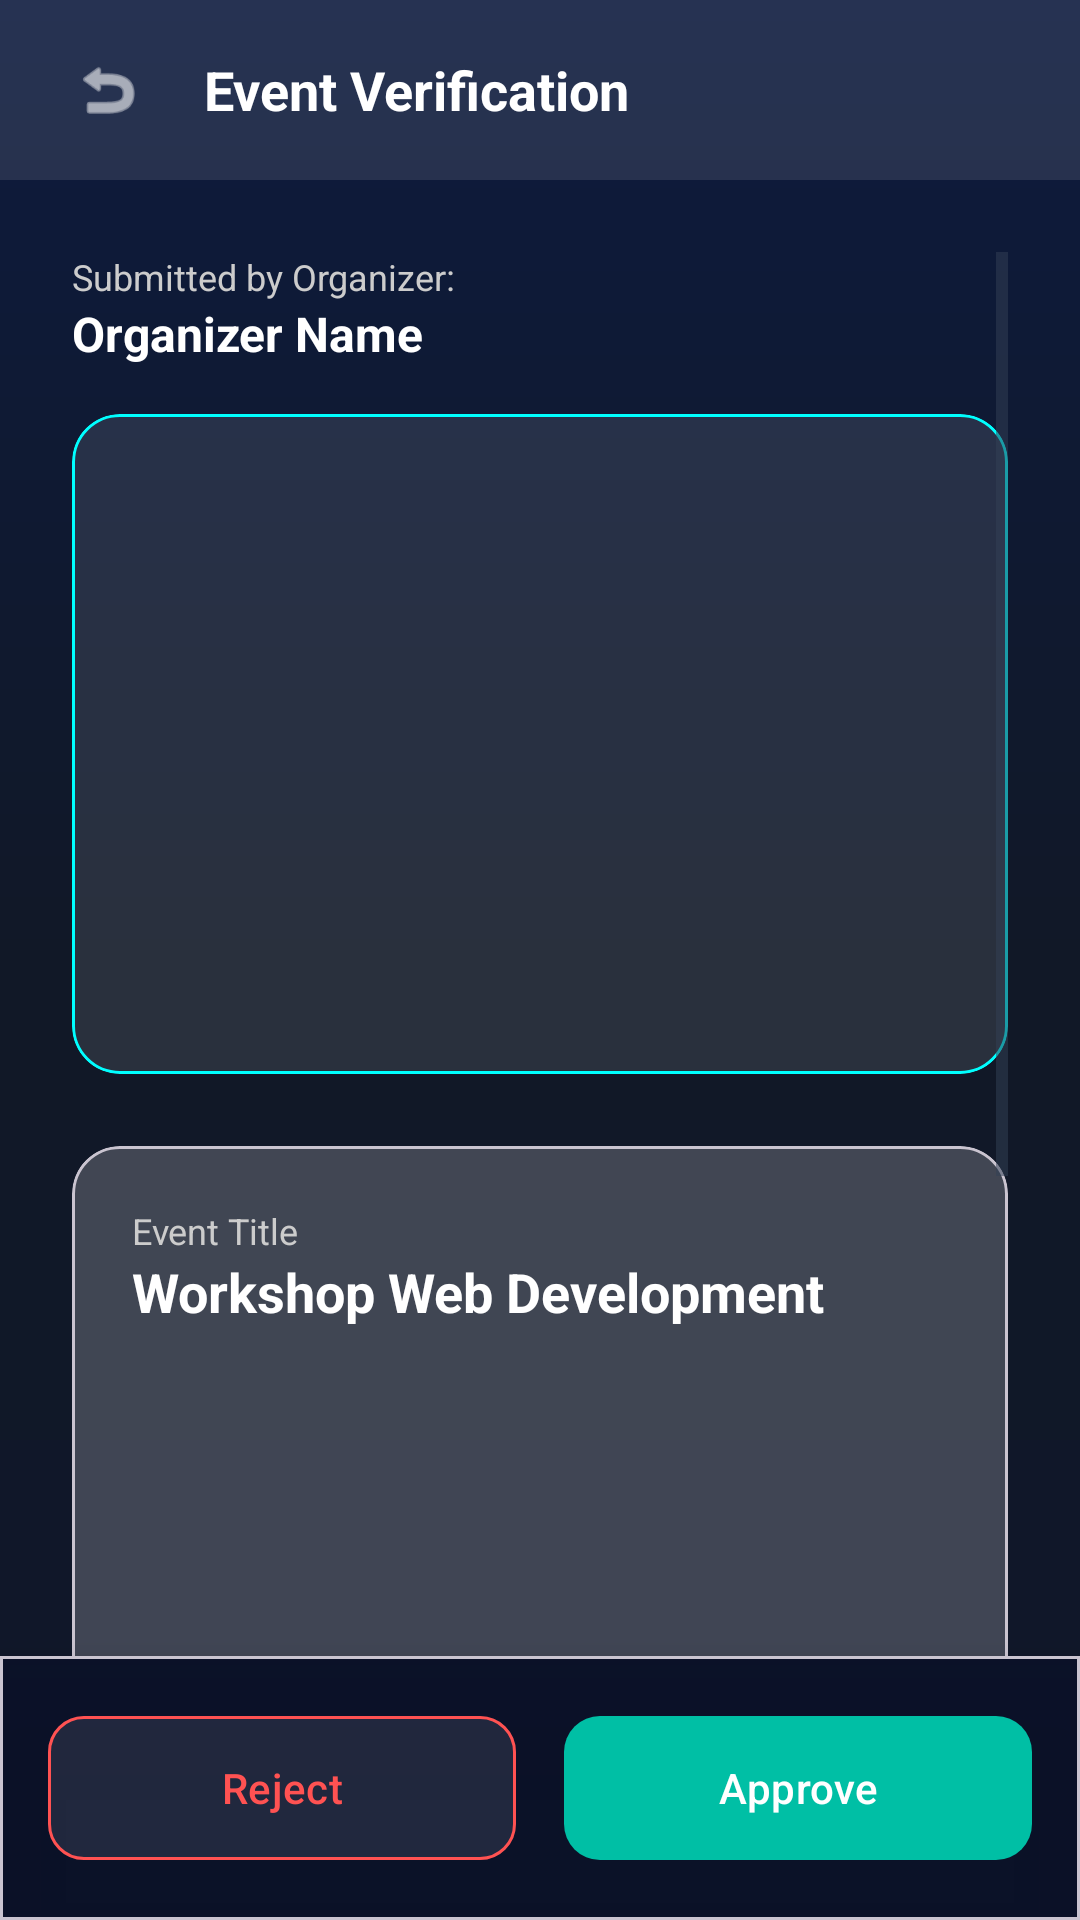

Write the Android layout XML for this screen, with the resource values it uses.
<!-- AndroidManifest.xml: application theme Theme.CampusConnectProject -->
<!-- res/layout/activity_verify_event.xml -->
<?xml version="1.0" encoding="utf-8"?>
<androidx.constraintlayout.widget.ConstraintLayout
    xmlns:android="http://schemas.android.com/apk/res/android"
    xmlns:app="http://schemas.android.com/apk/res-auto"
    android:layout_width="match_parent"
    android:layout_height="match_parent"
    android:background="@drawable/bg_main_gradient">

    
    <LinearLayout
        android:id="@+id/headerVerify"
        android:layout_width="match_parent"
        android:layout_height="60dp"
        android:background="#1AFFFFFF"
        android:orientation="horizontal"
        android:paddingHorizontal="16dp"
        android:gravity="center_vertical"
        app:layout_constraintTop_toTopOf="parent">

        <ImageView
            android:id="@+id/btnBackVerify"
            android:layout_width="40dp"
            android:layout_height="40dp"
            android:background="?attr/selectableItemBackgroundBorderless"
            android:padding="8dp"
            android:src="@android:drawable/ic_menu_revert"
            app:tint="@color/white" />

        <TextView
            android:layout_width="wrap_content"
            android:layout_height="wrap_content"
            android:layout_marginStart="12dp"
            android:text="Event Verification"
            android:textColor="@color/white"
            android:textSize="18sp"
            android:textStyle="bold" />
    </LinearLayout>

    <ScrollView
        android:layout_width="match_parent"
        android:layout_height="0dp"
        android:padding="24dp"
        android:clipToPadding="false"
        app:layout_constraintTop_toBottomOf="@id/headerVerify"
        app:layout_constraintBottom_toTopOf="@id/bottomVerifyBar">

        <LinearLayout
            android:layout_width="match_parent"
            android:layout_height="wrap_content"
            android:orientation="vertical">

            <TextView
                android:layout_width="wrap_content"
                android:layout_height="wrap_content"
                android:text="Submitted by Organizer:"
                android:textColor="#CCCCCC"
                android:textSize="12sp" />
            <TextView
                android:id="@+id/tvVerifyOrganizer"
                android:layout_width="wrap_content"
                android:layout_height="wrap_content"
                android:text="Organizer Name"
                android:textColor="@color/white"
                android:textSize="16sp"
                android:textStyle="bold"
                android:layout_marginBottom="16dp"/>

            
            <com.google.android.material.card.MaterialCardView
                android:layout_width="match_parent"
                android:layout_height="220dp"
                android:layout_marginBottom="24dp"
                app:cardCornerRadius="16dp"
                app:cardElevation="0dp"
                app:strokeWidth="1dp"
                app:strokeColor="#00FFFF"
                app:cardBackgroundColor="#1AFFFFFF">
                <ImageView
                    android:id="@+id/imgVerifyPoster"
                    android:layout_width="match_parent"
                    android:layout_height="match_parent"
                    android:scaleType="centerCrop"/>
            </com.google.android.material.card.MaterialCardView>

            
            <com.google.android.material.card.MaterialCardView
                android:layout_width="match_parent"
                android:layout_height="wrap_content"
                app:cardBackgroundColor="#33FFFFFF"
                app:cardCornerRadius="16dp"
                app:cardElevation="0dp">

                <LinearLayout
                    android:layout_width="match_parent"
                    android:layout_height="wrap_content"
                    android:orientation="vertical"
                    android:padding="20dp">

                    <TextView
                        android:text="Event Title"
                        android:textColor="#CCCCCC"
                        android:textSize="12sp"
                        android:layout_width="wrap_content"
                        android:layout_height="wrap_content"/>
                    <TextView
                        android:id="@+id/tvVerifyTitle"
                        android:layout_width="wrap_content"
                        android:layout_height="wrap_content"
                        android:text="Workshop Web Development"
                        android:textColor="@color/white"
                        android:textSize="18sp"
                        android:textStyle="bold"
                        android:layout_marginBottom="16dp"/>

                    <TextView
                        android:id="@+id/tvVerifyCategory"
                        android:layout_width="wrap_content"
                        android:layout_height="wrap_content"
                        android:textColor="#00FFFF"
                        android:textSize="14sp"
                        android:textStyle="bold"
                        android:layout_marginBottom="4dp"/>

                    <TextView
                        android:id="@+id/tvVerifyLocation"
                        android:layout_width="wrap_content"
                        android:layout_height="wrap_content"
                        android:textColor="#E0E0E0"
                        android:textSize="14sp"
                        android:layout_marginBottom="4dp"/>

                    <TextView
                        android:id="@+id/tvVerifyCapacity"
                        android:layout_width="wrap_content"
                        android:layout_height="wrap_content"
                        android:textColor="#E0E0E0"
                        android:textSize="14sp"
                        android:layout_marginBottom="4dp"/>

                    <TextView
                        android:id="@+id/tvVerifyPrice"
                        android:layout_width="wrap_content"
                        android:layout_height="wrap_content"
                        android:textColor="#E0E0E0"
                        android:textSize="14sp"
                        android:layout_marginBottom="4dp"/>

                    <TextView
                        android:id="@+id/tvVerifyPaymentType"
                        android:layout_width="wrap_content"
                        android:layout_height="wrap_content"
                        android:textColor="#E0E0E0"
                        android:textSize="14sp"
                        android:layout_marginBottom="4dp"/>

                    <TextView
                        android:id="@+id/tvVerifyPaymentInfo"
                        android:layout_width="match_parent"
                        android:layout_height="wrap_content"
                        android:textColor="#E0E0E0"
                        android:textSize="14sp"
                        android:layout_marginBottom="16dp"/>

                    <TextView
                        android:id="@+id/tvVerifyEventDate"
                        android:layout_width="wrap_content"
                        android:layout_height="wrap_content"
                        android:text="Start : -"
                        android:textColor="#CCCCCC"
                        android:textSize="14sp"/>
                </LinearLayout>
            </com.google.android.material.card.MaterialCardView>

            <TextView
                android:layout_width="wrap_content"
                android:layout_height="wrap_content"
                android:layout_marginTop="24dp"
                android:text="Status"
                android:textColor="#CCCCCC"
                android:textSize="12sp" />
            <TextView
                android:id="@+id/tvVerifyStatus"
                android:layout_width="wrap_content"
                android:layout_height="wrap_content"
                android:layout_marginBottom="24dp"
                android:text="PENDING"
                android:textColor="#F59E0B"
                android:textSize="16sp"
                android:textStyle="bold" />

            <TextView
                android:layout_width="wrap_content"
                android:layout_height="wrap_content"
                android:text="Description Preview"
                android:textColor="#CCCCCC"
                android:textSize="12sp" />
            <TextView
                android:id="@+id/tvVerifyDesc"
                android:layout_width="match_parent"
                android:layout_height="wrap_content"
                android:textColor="#E0E0E0"
                android:textSize="14sp"
                android:lineSpacingExtra="4dp"/>
        </LinearLayout>
    </ScrollView>

    
    <com.google.android.material.card.MaterialCardView
        android:id="@+id/bottomVerifyBar"
        android:layout_width="match_parent"
        android:layout_height="wrap_content"
        app:cardBackgroundColor="#CC0A1128"
        app:cardElevation="16dp"
        app:cardCornerRadius="0dp"
        app:layout_constraintBottom_toBottomOf="parent">

        <LinearLayout
            android:layout_width="match_parent"
            android:layout_height="wrap_content"
            android:orientation="horizontal"
            android:padding="16dp">

            <com.google.android.material.button.MaterialButton
                android:id="@+id/btnReject"
                android:layout_width="0dp"
                android:layout_height="56dp"
                android:layout_weight="1"
                android:layout_marginEnd="8dp"
                android:text="Reject"
                android:textAllCaps="false"
                android:textColor="#FF5252"
                app:backgroundTint="#1AFFFFFF"
                app:strokeWidth="1dp"
                app:strokeColor="#FF5252"
                app:cornerRadius="12dp" />

            <com.google.android.material.button.MaterialButton
                android:id="@+id/btnApprove"
                android:layout_width="0dp"
                android:layout_height="56dp"
                android:layout_weight="1"
                android:layout_marginStart="8dp"
                android:text="Approve"
                android:textAllCaps="false"
                android:textColor="@color/white"
                app:backgroundTint="#00BFA5"
                app:cornerRadius="12dp" />
        </LinearLayout>
    </com.google.android.material.card.MaterialCardView>
</androidx.constraintlayout.widget.ConstraintLayout>
<!-- resources referenced by this layout -->
<resources>
  <color name="white">#FFFFFF</color>
  <!-- drawable bg_main_gradient (drawable) -->
  <?xml version="1.0" encoding="utf-8"?>
  <shape xmlns:android="http://schemas.android.com/apk/res/android"
      android:shape="rectangle">
      <gradient
          android:angle="270"
          android:startColor="#0D1B3E"
          android:centerColor="#111827"
          android:endColor="#0F172A"
          android:type="linear" />
  </shape>
  <style name="Theme.CampusConnectProject" parent="Base.Theme.CampusConnectProject" />
  <style name="Base.Theme.CampusConnectProject" parent="Theme.Material3.DayNight.NoActionBar">
          <item name="colorPrimary">@color/colorPrimary</item>
          <item name="colorSecondary">@color/colorSecondary</item>
  
          
          <item name="android:windowBackground">@drawable/bg_main_gradient</item>
          <item name="colorSurface">@color/surfaceColor</item>
  
          <item name="android:textColorPrimary">@color/textColorPrimary</item>
          <item name="android:textColorSecondary">@color/textColorSecondary</item>
  
          
          <item name="android:statusBarColor">@android:color/transparent</item>
          <item name="android:navigationBarColor">@color/surfaceColor</item>
          <item name="android:windowLightStatusBar">true</item>
          <item name="android:windowLightNavigationBar" tools:targetApi="27">true</item>
  
          <item name="android:forceDarkAllowed" tools:targetApi="q">false</item>
      </style>
  <color name="colorPrimary">#1D4ED8</color>
  <color name="colorSecondary">#3B82F6</color>
  <color name="surfaceColor">#FFFFFF</color>
  <color name="textColorPrimary">#0F172A</color>
  <color name="textColorSecondary">#334155</color>
</resources>
